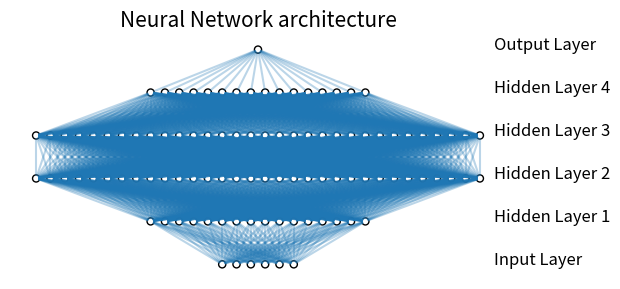

Python code for this plot:
#https://stackoverflow.com/questions/29888233/how-to-visualize-a-neural-network
from matplotlib import pyplot
from math import cos, sin, atan


class Neuron():
    def __init__(self, x, y):
        self.x = x
        self.y = y

    def draw(self, neuron_radius):
        circle = pyplot.Circle((self.x, self.y), radius=neuron_radius, fill=False)
        pyplot.gca().add_patch(circle)


class Layer():
    def __init__(self, network, number_of_neurons, number_of_neurons_in_widest_layer):
        self.vertical_distance_between_layers = 6
        self.horizontal_distance_between_neurons = 2
        self.neuron_radius = 0.5
        self.number_of_neurons_in_widest_layer = number_of_neurons_in_widest_layer
        self.previous_layer = self.__get_previous_layer(network)
        self.y = self.__calculate_layer_y_position()
        self.neurons = self.__intialise_neurons(number_of_neurons)

    def __intialise_neurons(self, number_of_neurons):
        neurons = []
        x = self.__calculate_left_margin_so_layer_is_centered(number_of_neurons)
        for iteration in range(number_of_neurons):
            neuron = Neuron(x, self.y)
            neurons.append(neuron)
            x += self.horizontal_distance_between_neurons
        return neurons

    def __calculate_left_margin_so_layer_is_centered(self, number_of_neurons):
        return self.horizontal_distance_between_neurons * (self.number_of_neurons_in_widest_layer - number_of_neurons) / 2

    def __calculate_layer_y_position(self):
        if self.previous_layer:
            return self.previous_layer.y + self.vertical_distance_between_layers
        else:
            return 0

    def __get_previous_layer(self, network):
        if len(network.layers) > 0:
            return network.layers[-1]
        else:
            return None

    def __line_between_two_neurons(self, neuron1, neuron2):
        angle = atan((neuron2.x - neuron1.x) / float(neuron2.y - neuron1.y))
        x_adjustment = self.neuron_radius * sin(angle)
        y_adjustment = self.neuron_radius * cos(angle)
        line = pyplot.Line2D((neuron1.x - x_adjustment, neuron2.x + x_adjustment), (neuron1.y - y_adjustment, neuron2.y + y_adjustment),alpha=0.3)
        pyplot.gca().add_line(line)

    def draw(self, layerType=0):
        for neuron in self.neurons:
            neuron.draw( self.neuron_radius )
            if self.previous_layer:
                for previous_layer_neuron in self.previous_layer.neurons:
                    self.__line_between_two_neurons(neuron, previous_layer_neuron)
        # write Text
        x_text = self.number_of_neurons_in_widest_layer * self.horizontal_distance_between_neurons
        if layerType == 0:
            pyplot.text(x_text, self.y, 'Input Layer', fontsize = 12)
        elif layerType == -1:
            pyplot.text(x_text, self.y, 'Output Layer', fontsize = 12)
        else:
            pyplot.text(x_text, self.y, 'Hidden Layer '+str(layerType), fontsize = 12)

class NeuralNetwork():
    def __init__(self, number_of_neurons_in_widest_layer):
        self.number_of_neurons_in_widest_layer = number_of_neurons_in_widest_layer
        self.layers = []
        self.layertype = 0

    def add_layer(self, number_of_neurons ):
        layer = Layer(self, number_of_neurons, self.number_of_neurons_in_widest_layer)
        self.layers.append(layer)

    def draw(self):
        pyplot.figure()
        for i in range( len(self.layers) ):
            layer = self.layers[i]
            if i == len(self.layers)-1:
                i = -1
            layer.draw( i )
        pyplot.axis('scaled')
        pyplot.axis('off')
        pyplot.title( 'Neural Network architecture', fontsize=15 )
        pyplot.show()

class DrawNN():
    def __init__( self, neural_network ):
        self.neural_network = neural_network

    def draw( self ):
        widest_layer = max( self.neural_network )
        network = NeuralNetwork( widest_layer )
        for l in self.neural_network:
            network.add_layer(l)
        network.draw()


network = DrawNN( [6,16,32,32,16,1] )
network.draw()